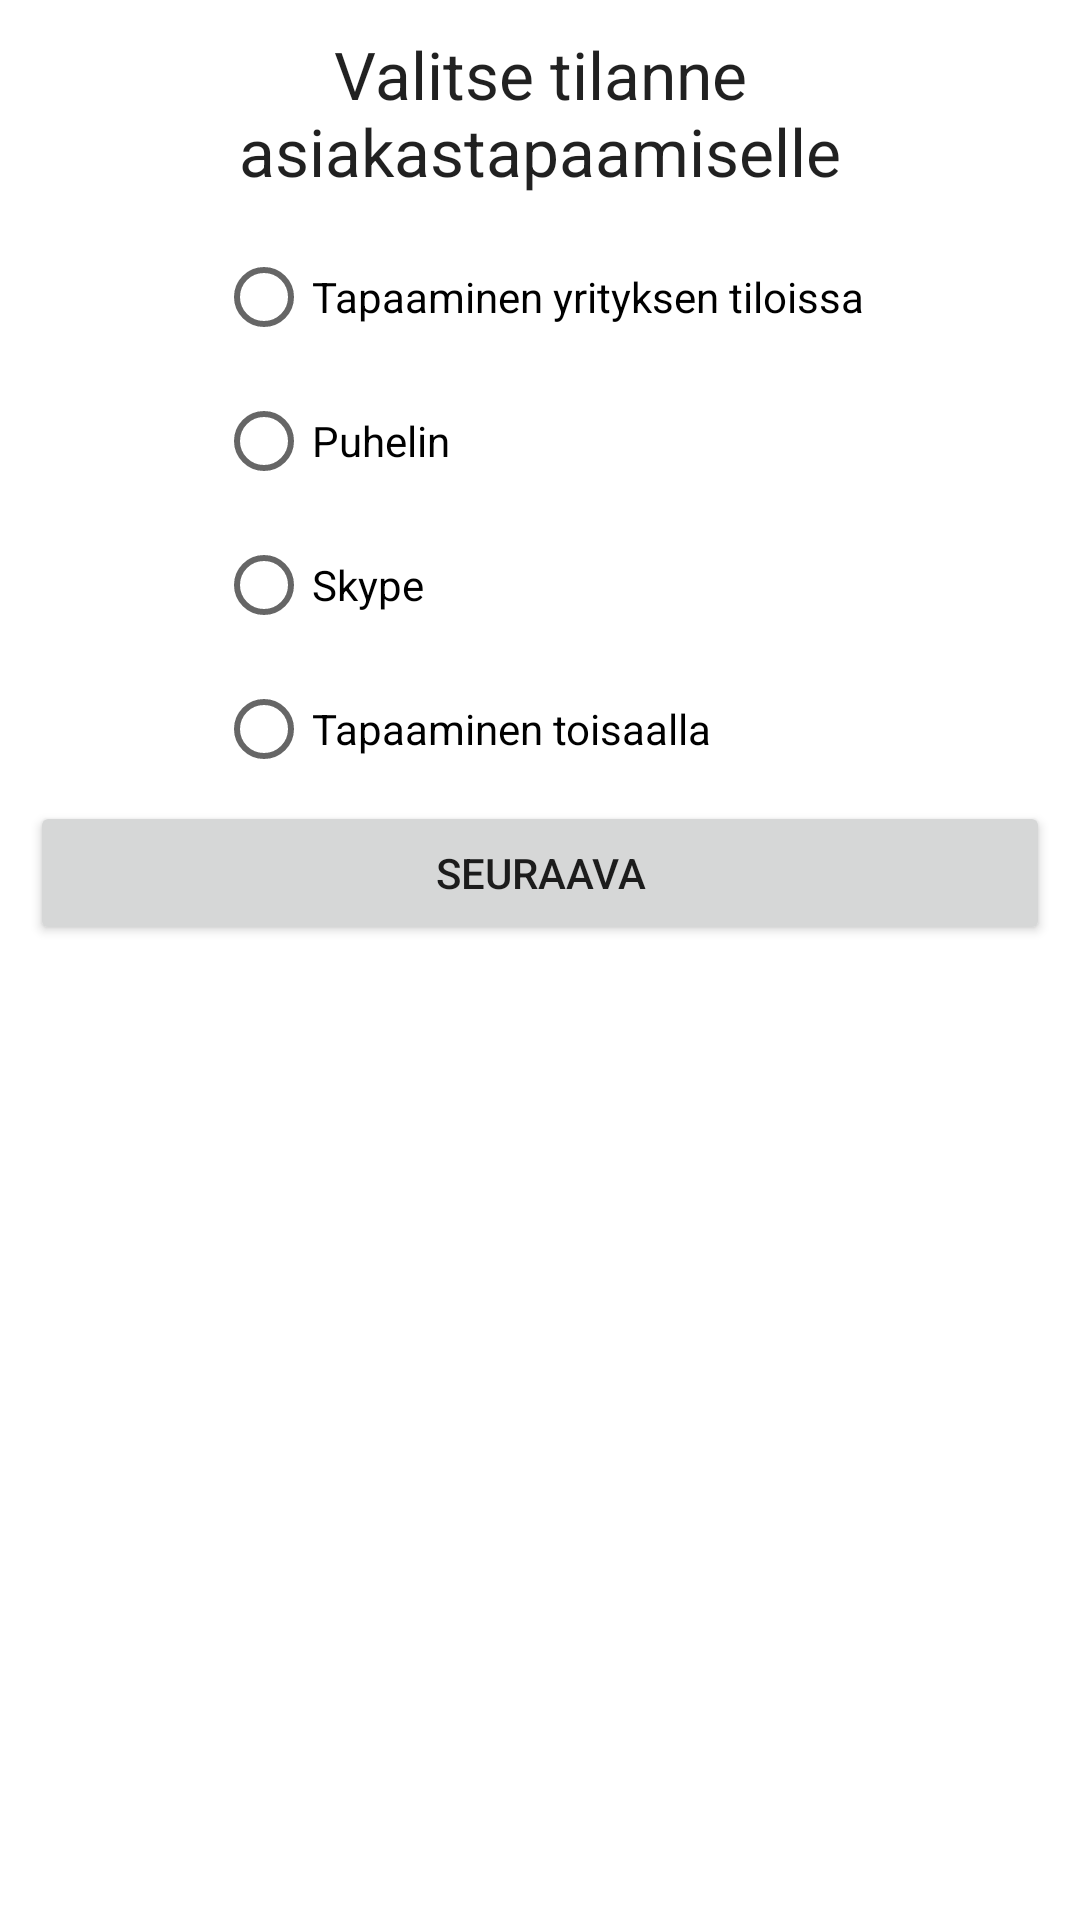

Reconstruct the res/layout file that produces this screen, plus the resources it refers to.
<!-- AndroidManifest.xml: application theme AppTheme -->
<!-- res/layout/v_2_lighting.xml -->
<?xml version="1.0" encoding="utf-8"?>
<ScrollView xmlns:android="http://schemas.android.com/apk/res/android"
    android:layout_width="match_parent"
    android:layout_height="match_parent"
    android:orientation="vertical">

    <LinearLayout
        android:layout_width="match_parent"
        android:layout_height="wrap_content"
        android:orientation="vertical">

        <TextView
            android:layout_width="fill_parent"
            android:layout_height="wrap_content"
            android:gravity="center_horizontal"
            android:padding="10dp"
            android:text="@string/instructions_v2_lighting"
            android:textAppearance="@android:style/TextAppearance.Large" />

        <LinearLayout
            android:layout_width="match_parent"
            android:layout_height="wrap_content"
            android:orientation="vertical">

            <RadioGroup
                android:layout_width="wrap_content"
                android:layout_height="match_parent"
                android:layout_gravity="center_horizontal"
                android:id="@+id/v2_radio_group">

                <RadioButton
                    android:text="@string/v2_lighting_1"
                    android:layout_width="wrap_content"
                    android:layout_height="wrap_content"
                    android:id="@+id/v2_1"
                    android:layout_weight="1" />

                <RadioButton
                    android:text="@string/v2_lighting_2"
                    android:layout_width="wrap_content"
                    android:layout_height="wrap_content"
                    android:id="@+id/v2_2"
                    android:layout_weight="1" />

                <RadioButton
                    android:text="@string/v2_lighting_3"
                    android:layout_width="wrap_content"
                    android:layout_height="wrap_content"
                    android:id="@+id/v2_3"
                    android:layout_weight="1" />

                <RadioButton
                    android:text="@string/v2_lighting_4"
                    android:layout_width="wrap_content"
                    android:layout_height="wrap_content"
                    android:id="@+id/v2_4"
                    android:layout_weight="1" />

            </RadioGroup>

        </LinearLayout>

        <LinearLayout
            android:id="@+id/esm_buttons_controls"
            android:layout_width="fill_parent"
            android:layout_height="wrap_content"
            android:paddingBottom="10dp"
            android:paddingLeft="10dp"
            android:paddingRight="10dp">

            <Button
                android:id="@+id/v2_next"
                android:layout_width="0dp"
                android:layout_height="wrap_content"
                android:layout_weight="2"
                android:gravity="center_vertical|center_horizontal"
                android:text="@string/next" />
        </LinearLayout>

    </LinearLayout>
</ScrollView>
<!-- resources referenced by this layout -->
<resources>
  <string name="instructions_v2_lighting">Valitse tilanne asiakastapaamiselle</string>
  <string name="next">seuraava</string>
  <string name="v2_lighting_1">Tapaaminen yrityksen tiloissa</string>
  <string name="v2_lighting_2">Puhelin</string>
  <string name="v2_lighting_3">Skype</string>
  <string name="v2_lighting_4">Tapaaminen toisaalla</string>
</resources>
